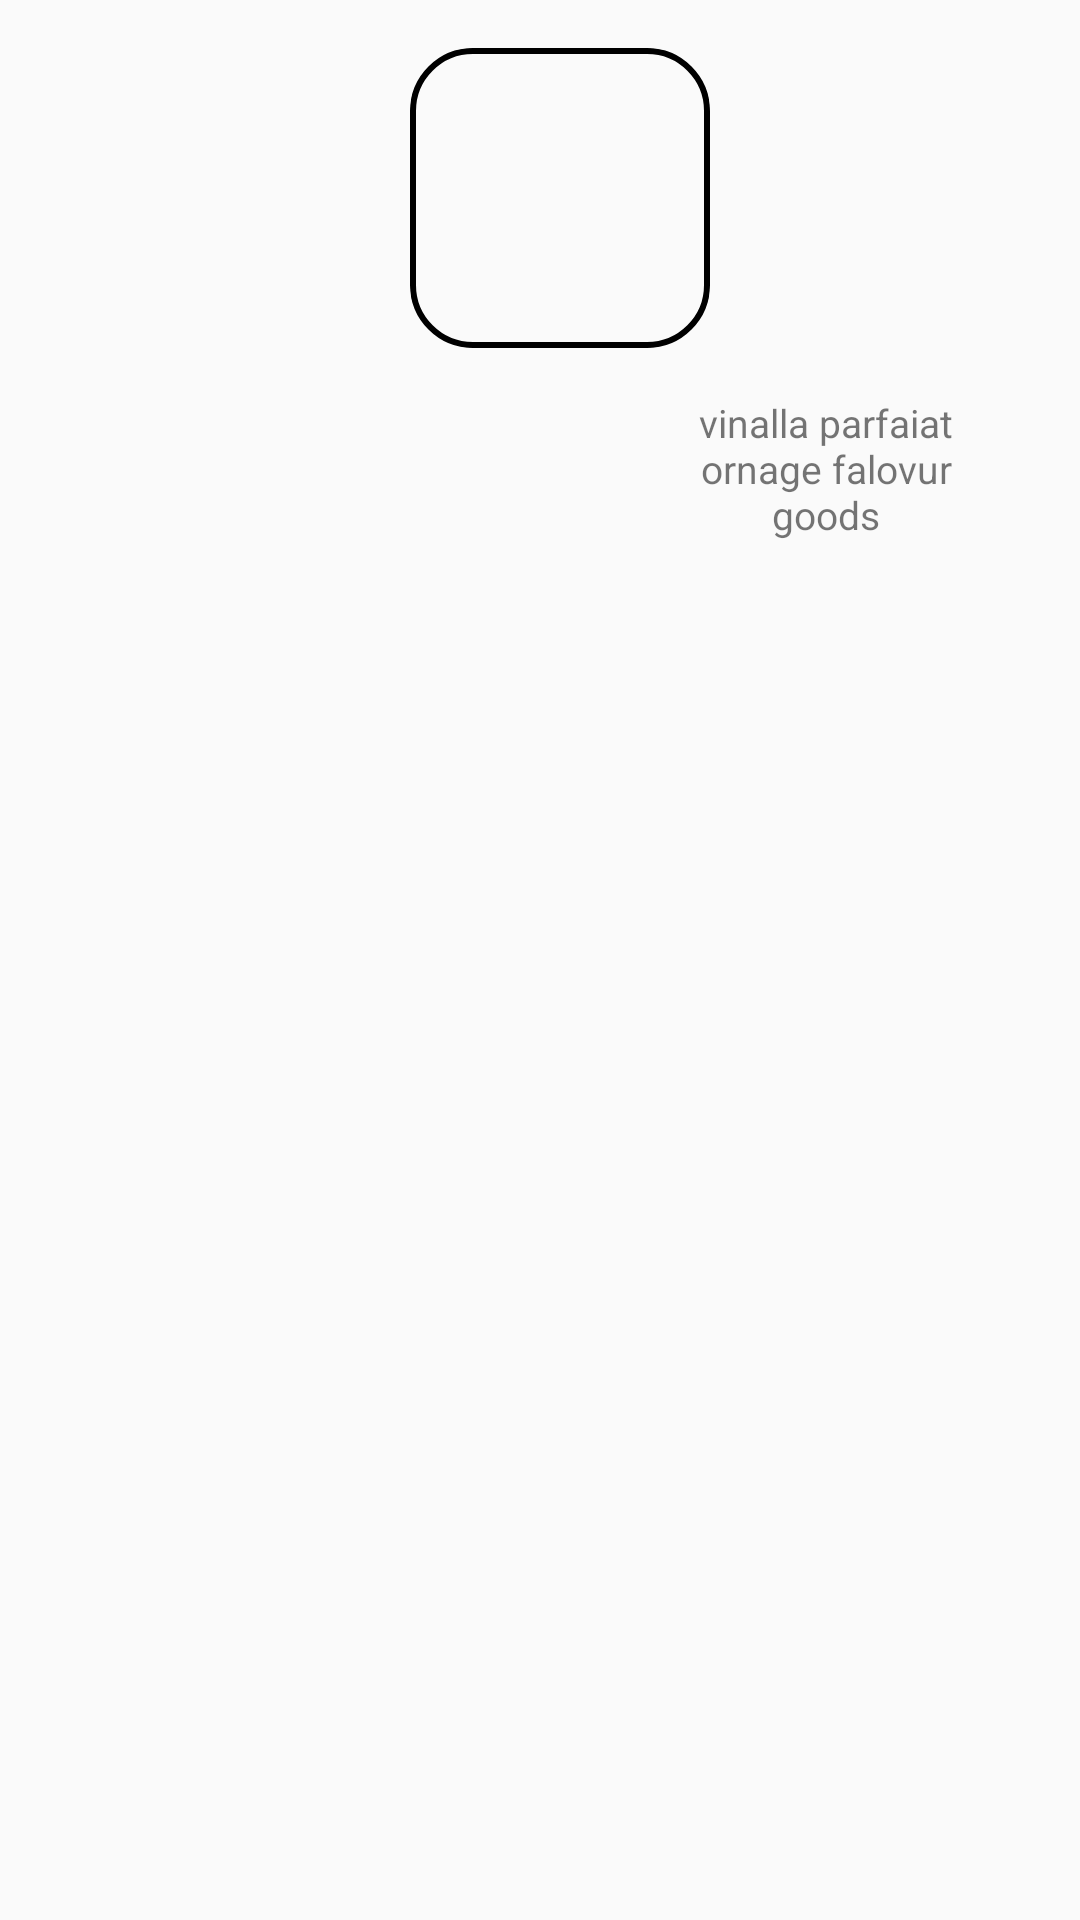

Write the Android layout XML for this screen, with the resource values it uses.
<!-- AndroidManifest.xml: application theme Theme.RecipeGallery -->
<!-- res/layout/recipe_row_layout.xml -->
<?xml version="1.0" encoding="utf-8"?>
<androidx.constraintlayout.widget.ConstraintLayout xmlns:android="http://schemas.android.com/apk/res/android"
    xmlns:app="http://schemas.android.com/apk/res-auto"
    xmlns:tools="http://schemas.android.com/tools"
    android:id="@+id/RecipeRow"
    android:layout_width="wrap_content"
    android:layout_height="wrap_content"
    android:outlineProvider="background">

    <ImageView
        android:id="@+id/recipeImg"
        android:layout_width="100dp"
        android:layout_height="100dp"
        android:layout_marginStart="16dp"
        android:layout_marginTop="16dp"
        android:layout_marginEnd="16dp"
        android:background="@drawable/drawable_black_border"
        android:clipToOutline="true"
        android:outlineProvider="background"
        app:layout_constraintEnd_toEndOf="parent"
        app:layout_constraintHorizontal_bias="0.529"
        app:layout_constraintStart_toStartOf="parent"
        app:layout_constraintTop_toTopOf="parent"
        tools:srcCompat="@tools:sample/avatars" />

    <TextView
        android:id="@+id/recipeName"
        android:layout_width="105dp"
        android:layout_height="53dp"
        android:layout_marginStart="32dp"
        android:layout_marginTop="16dp"
        android:layout_marginEnd="32dp"
        android:text="vinalla parfaiat ornage falovur goods"
        android:textAlignment="center"
        android:textSize="13sp"
        app:layout_constraintEnd_toEndOf="parent"
        app:layout_constraintHorizontal_bias="1.0"
        app:layout_constraintStart_toStartOf="parent"
        app:layout_constraintTop_toBottomOf="@+id/recipeImg" />

</androidx.constraintlayout.widget.ConstraintLayout>
<!-- resources referenced by this layout -->
<resources>
  <!-- drawable drawable_black_border (drawable) -->
  <?xml version="1.0" encoding="utf-8"?>
  <shape xmlns:android="http://schemas.android.com/apk/res/android">
      <solid android:color="@android:color/transparent" />
      <corners android:radius="20dp" />
      <stroke
          android:width="2dp"
          android:color="#000000" />
  </shape>
  <style name="Theme.RecipeGallery" parent="Base.Theme.RecipeGallery" />
  <style name="Base.Theme.RecipeGallery" parent="Theme.AppCompat.Light.NoActionBar">
          
          
      </style>
</resources>
